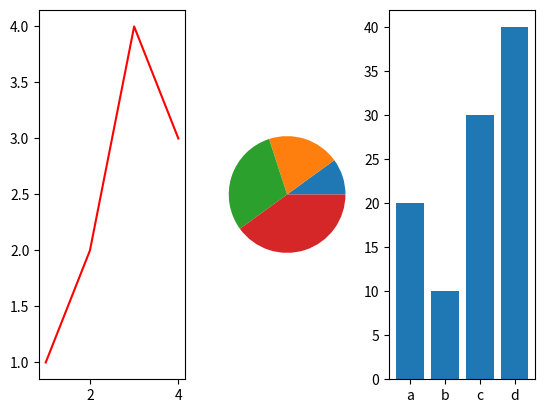

Generate this figure with matplotlib:
from matplotlib import pyplot as plt
import numpy as np

# =================  Matplotlib Subplot  ============
                                   #Subplot is not any kind of plotting, rather it is a way to view multiple plot/grapgh together

x1 = [1, 2, 3, 4]
x2 = [10, 20, 30, 40]
x3 = ["a", "b", "c", "d"]
y1 = [1, 2, 4, 3]
y2 = [20, 10, 30, 40]


plt.subplot(1, 3, 1)        #-- subplot -- method is ike a multiwindow of plots, where we can view all the graphs together, to create the window we have to pass the value -- (number_of_row, number_of_colum, position_of_next_graph) as
plt.plot(x1, y1, color="r")
            
plt.subplot(1, 3, 2) 
plt.pie(x2)

plt.subplot(1, 3, 3) 
plt.bar(x3, y2)

plt.show()     #If we see the graph without the -- subplot() -- method, it will be overlapped on one another and will be non-readable




